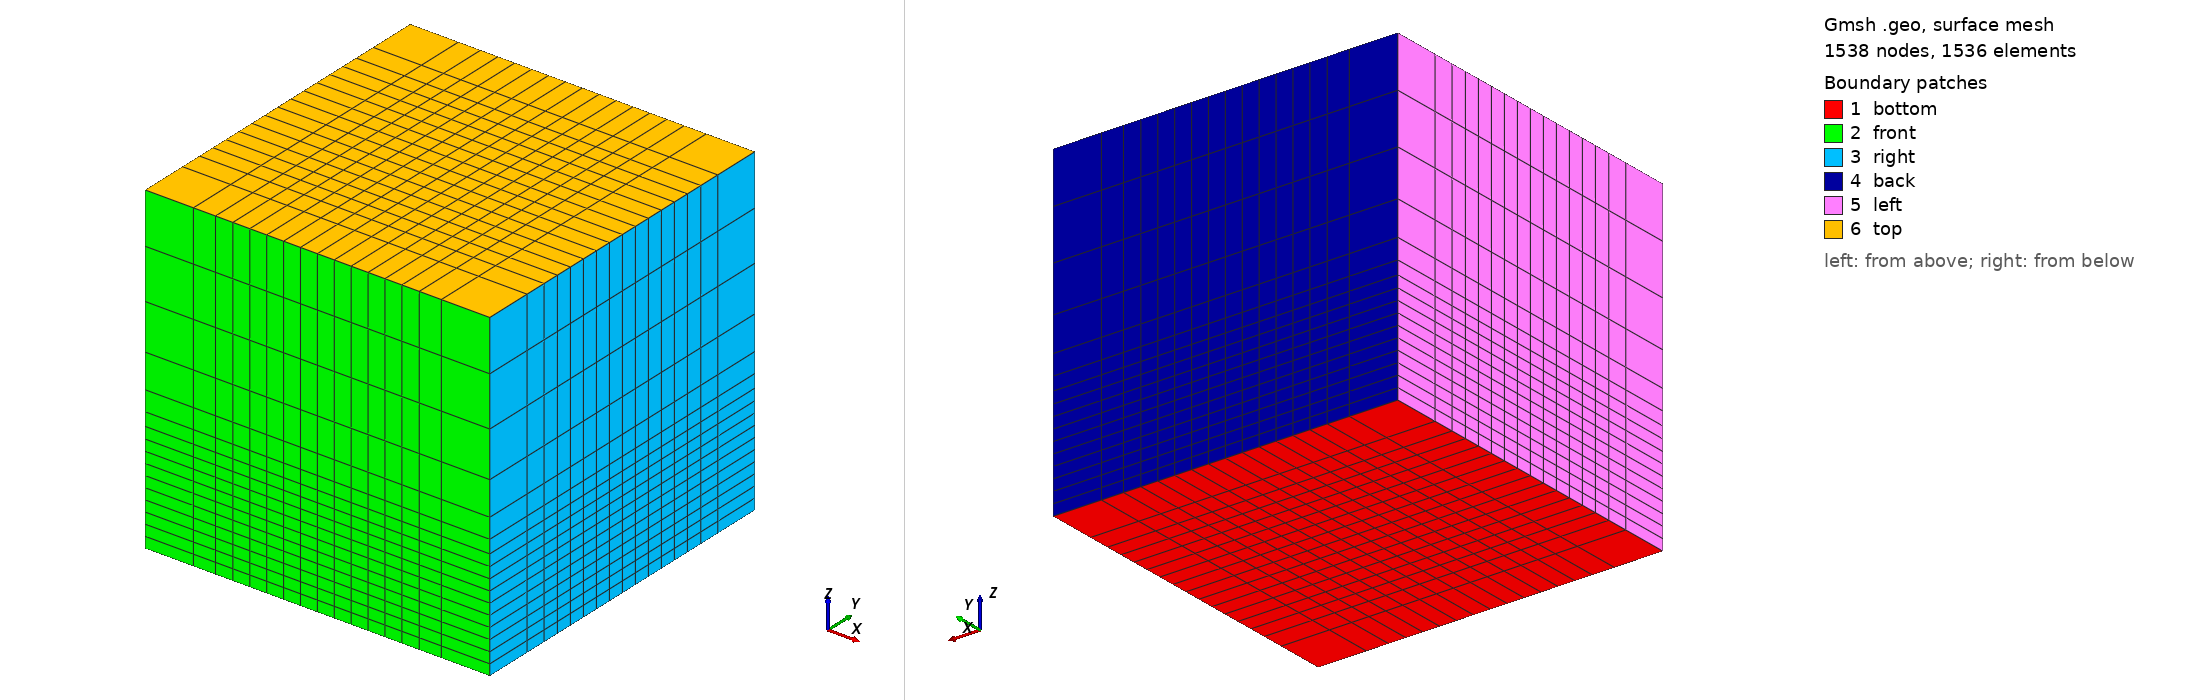

Gmsh geometry script, surface-meshed: 1538 nodes, 1536 surface elements. Boundary patches (legend numbers): 1 bottom, 2 front, 3 right, 4 back, 5 left, 6 top. Left view from above one corner, right view from below the opposite corner. Legend entries are the model's physical surfaces. The drawing asked Gmsh for element sizes between 1% and 20% of the model's largest extent; the script's own settings can give other sizes.

=== LK.geo (drawn) ===
// ============================================================
// Domain and grid of the 3D flux-emergence simulations of
//
//   J. E. Leake, M. G. Linton & S. K. Antiochos, ApJ 787:46 (2014)  (Paper II),
//   J. E. Leake, M. G. Linton & T. Torok,         ApJ 778:99 (2013) (Paper I, Sec. 2.3),
//
// in units of L0 = 170 km:
//
//   x, y in [-X, X],   z in [-30, Z],   X = 127.6, Z = 209.9
//
// Paper I stretches its 304 cells per direction with (Eqs. 7-8)
//
//   x, y = +-[(1+f_h) chi + f_h w ln(cosh((chi-L_h)/w)/cosh(-L_h/w))],  chi in [0, 100]
//   z    = -30 + (1+f_v) chi + f_v w ln(cosh((chi-L_v)/w)/cosh(-L_v/w)),  chi in [0, 130]
//
// with f_h = 2.1, f_v = 1.83, L_h = 95, L_v = 100, w = 10 (the paper's
// x_max = 126.85 and z_max = 210.45 come from its cell-centred variant; the
// face formula gives 127.6 and 209.9). Here the ELEMENT boundaries follow the
// same map at nh elements per half-width and nv elements in z, so with
// :nop => 4 the nodal spacing follows the paper's cells:
//
//   ref = 1  ->  16 x 16 x 16 elements (nh = 8,  nv = 16)  LK_16x16x16.msh  smoke test
//   ref = 2  ->  38 x 38 x 38 elements (nh = 19, nv = 38)  LK_38x38x38.msh  half the paper's resolution
//   ref = 3  ->  76 x 76 x 76 elements (nh = 38, nv = 76)  LK_76x76x76.msh  the paper's 304^3 at nop 4
//
// The paper's centre spacing 0.658 is 100/152, its bottom spacing 0.428 is
// 130/304: at nop 4 each element spans four of the paper's cells.
//
// Boundary tags (the strings user_bc_dirichlet! receives):
//   "bottom" z = -30,  "top" z = Z,  "left" x = -X,  "right" x = X,
//   "front" y = -X,    "back" y = X.
// In 3D the volume must be named "internal": Geom.jl and mesh.jl drop that name
// from the boundary tags (2D meshes use "domain" for the surface instead).
//
// Generate with:
//   gmsh -3 LK.geo -setnumber ref 1 -o LK_16x16x16.msh
//   gmsh -3 LK.geo -setnumber ref 2 -o LK_38x38x38.msh
//   gmsh -3 LK.geo -setnumber ref 3 -o LK_76x76x76.msh
// ============================================================

DefineConstant[ ref = 1 ];
If (ref == 1)
  nh = 8;  nv = 16;
EndIf
If (ref == 2)
  nh = 19; nv = 38;
EndIf
If (ref == 3)
  nh = 38; nv = 76;
EndIf

fh = 2.1; fv = 1.83; Lh = 95; Lv = 100; w = 10;

// horizontal element boundaries on [0, X]
For k In {0:nh}
  chi = k*100/nh;
  xh[k] = (1 + fh)*chi + fh*w*Log(Cosh((chi - Lh)/w)/Cosh(-Lh/w));
EndFor
X = xh[nh];
// cumulative fractions of the full span [-X, X]: -xh[nh-1], ..., 0, ..., xh[nh]
For m In {1:2*nh}
  If (m <= nh)
    fx[m-1] = (X - xh[nh - m])/(2*X);
  Else
    fx[m-1] = (X + xh[m - nh])/(2*X);
  EndIf
  ox[m-1] = 1;
EndFor

// vertical element boundaries on [-30, Z]
For k In {0:nv}
  chi = k*130/nv;
  zv[k] = -30 + (1 + fv)*chi + fv*w*Log(Cosh((chi - Lv)/w)/Cosh(-Lv/w));
EndFor
Z = zv[nv];
For m In {1:nv}
  fz[m-1] = (zv[m] + 30)/(Z + 30);
  oz[m-1] = 1;
EndFor

Point(1) = {-X, -X, -30};
ex[] = Extrude {2*X, 0, 0} { Point{1}; Layers{ox[], fx[]}; };
ey[] = Extrude {0, 2*X, 0} { Curve{ex[1]}; Layers{ox[], fx[]}; Recombine; };
ez[] = Extrude {0, 0, Z + 30} { Surface{ey[1]}; Layers{oz[], fz[]}; Recombine; };

e = 1e-6;
Physical Volume("internal") = {ez[1]};
Physical Surface("bottom") = Surface In BoundingBox{-X-e, -X-e, -30-e, X+e, X+e, -30+e};
Physical Surface("top")    = Surface In BoundingBox{-X-e, -X-e, Z-e,   X+e, X+e, Z+e};
Physical Surface("left")   = Surface In BoundingBox{-X-e, -X-e, -30-e, -X+e, X+e, Z+e};
Physical Surface("right")  = Surface In BoundingBox{X-e,  -X-e, -30-e, X+e,  X+e, Z+e};
Physical Surface("front")  = Surface In BoundingBox{-X-e, -X-e, -30-e, X+e, -X+e, Z+e};
Physical Surface("back")   = Surface In BoundingBox{-X-e, X-e,  -30-e, X+e,  X+e, Z+e};

Mesh.ElementOrder = 1;
